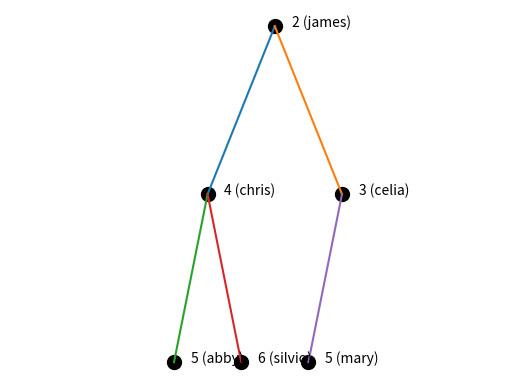

Reproduce this figure in Python.
import numpy as np
import matplotlib.pyplot as plt

class MinPQ(object):
    def __init__(self):
        # Each arraylist entry is stored as the list [priority, label]
        # The smallest priority is at index 0
        self._arr = [] 
        ## TODO: Add data structure to remember index positions
        ## of different labels into _arr

    def __len__(self):
        return len(self._arr)

    def _children(self, i):
        """
        Return the indices of the children of a particular
        node index

        Parameters
        ----------
        i: int
            Node index
        
        Returns
        -------
        List of [], [int] or [int, int]
            Children indices
        """
        children = []
        if 2*i+1 < len(self._arr):
            children.append(2*i+1)
        if 2*i+2 < len(self._arr):
            children.append(2*i+2)
        return children
    
    def _parent(self, i):
        """
        Compute the index of a parent of a node

        Parameters
        ----------
        i: int
            Node index
        
        Returns
        -------
        Index of parent of node
        """
        return (i-1)//2

    def draw(self):
        N = len(self._arr)
        height = int(np.ceil(np.log2(N)))
        width = 2**height
        xs = np.zeros(N)
        ys = np.zeros(N)
        level = -1
        xi = 0
        # First draw nodes, and remember positions
        # in the process
        x0 = width/2
        for i in range(N):
            if np.log2(i+1) == int(np.log2(i+1)):
                level += 1
                xi = 0
                x0 -= 2**(height-level-1)
            stride = 2**(height-level)
            x = x0 + xi*stride
            y = -5*level
            plt.scatter([x], [y], 100, c='k')
            s = "{}".format(self._arr[i][0])
            if self._arr[i][1]:
                s = s + " ({})".format(self._arr[i][1])
            plt.text(x+0.5, y, s)
            xs[i] = x
            ys[i] = y
            xi += 1
        # Next draw edges
        for i in range(N):
            for j in self._children(i):
                plt.plot([xs[i], xs[j]], [ys[i], ys[j]])
        plt.axis("off")
        plt.axis("equal")
    
    def _swap(self, i, j):
        """
        Swap the information stored in each node
        """
        self._arr[i], self._arr[j] = self._arr[j], self._arr[i]
        ## TODO: Update positions of labels that have swapped

    def _upheap(self, i):
        """
        Move an object up the heap until it is correctly placed

        Parameters
        ----------
        i: int
            Index of current item
        """
        parent = self._parent(i)
        if i > 0 and self._arr[i][0] < self._arr[parent][0]:
            self._swap(i, parent)
            self._upheap(parent)
    
    def _downheap(self, i):
        """
        Move an object up down the heap until it is correctly placed

        Parameters
        ----------
        i: int
            Index of current item
        """
        children = self._children(i)
        if len(children) > 0:
            child = children[0]
            if len(children) > 1:
                c2 = children[1]
                if self._arr[c2][0] < self._arr[child][0]:
                    child = c2
            if self._arr[child][0] < self._arr[i][0]:
                self._swap(i, child)
                self._downheap(child)

    def get_priority(self, label):
        """
        Get the current priority of a particular object

        Parameters
        ----------
        label: string
            Label of object
        
        Returns
        -------
        float: The priority
        """
        pass
        ## TODO: Fill this in

    def update_priority(self, label, priority):
        """
        Update the priority of an entry on the heap

        Parameters
        ----------
        label: hashable
            Label of object
        priority: float
            New priority of object
        """
        pass
        ## TODO: Fill this in

    def push(self, entry):
        """
        Add an entry to the heap

        Parameters
        ----------
        entry: [float, hashable]
            List of [priority, label]
        """
        ## TODO: Store index of new item
        self._arr.append(entry)
        self._upheap(len(self._arr)-1)
    
    def pop(self):
        """
        Remove and return the object with the lowest priority
        from the heap
        
        Returns
        -------
        [float, hashable]: prority and lowest priority object
        """
        assert(len(self) > 0)
        ret = self._arr[0]
        self._swap(0, len(self._arr)-1)
        self._arr.pop()
        self._downheap(0)
        return ret

if __name__ == '__main__':
    queue = MinPQ()
    queue.push([4, "chris"])
    queue.push([2, "james"])
    queue.push([3, "celia"])
    queue.push([5, "abby"])
    queue.update_priority("chris", 1)
    queue.update_priority("james", 7)
    queue.push([6, "silvio"])
    queue.push([5, "mary"])
    queue.draw()
    plt.show()
    while len(queue) > 0:
        print(queue.pop())
